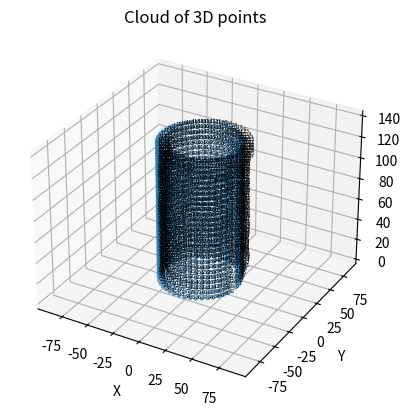

Write Python code to recreate this figure.
import numpy as np
import matplotlib.pyplot as plt 

def get_cloud_of_3d_points(charuco_num_of_columns:int = 44, 
                           charuco_num_of_rows:int = 28,
                           sample_height_mm:float = 140,
                           sample_diameter_mm:float = 70,
                           flag1:bool = False, 
                           flag2:bool = False) -> dict:
    """
    Generate a cloud of 3D points based on the given parameters.

    Parameters
    ----------
    charuco_num_of_columns : int, optional
        Number of columns in the charuco board, by default 44.
    charuco_num_of_rows : int, optional
        Number of rows in the charuco board, by default 28.
    sample_height_mm : float, optional
        Height of the sample in millimeters, by default 140.
    sample_diameter_mm : float, optional
        Diameter of the sample in millimeters, by default 70.
    flag1 : bool, optional
        Whether to plot the generated points or not, by default False.
    flag2 : bool, optional
        Whether to plot the corners ids or not, by default False.

    Returns
    -------
    dict
        Dictionary containing the 3D coordinates of each corner.
    """

    horz_num_of_squares = charuco_num_of_columns - 1
    sample_radius_mm = 0.5 * sample_diameter_mm
    charuco_square_length_mm = round((np.pi*sample_diameter_mm)/charuco_num_of_columns)
    elementary_angle_rad = charuco_square_length_mm / sample_radius_mm


    num_of_corners = (charuco_num_of_rows - 1) * (charuco_num_of_columns - 1)
    x_coordinates = np.zeros(num_of_corners)
    y_coordinates = np.zeros(num_of_corners)
    z_coordinates = np.zeros(num_of_corners)

    for ver_corner_index in range(charuco_num_of_rows - 1):
        for horz_corner_index in range(charuco_num_of_columns - 1):
            corner_id = horz_corner_index + ver_corner_index * horz_num_of_squares
            theta = horz_corner_index * elementary_angle_rad
            x_coordinates[corner_id] = sample_radius_mm * np.cos(theta) 
            y_coordinates[corner_id] = sample_radius_mm * np.sin(theta)
            # z_coordinates[corner_id] = sample_height_mm - (ver_corner_index * charuco_square_length_mm + charuco_square_length_mm)
            z_coordinates[corner_id] = (ver_corner_index * charuco_square_length_mm + charuco_square_length_mm)

    coords_3d_points = {
        corner_id: np.array([x, y, z], np.float32)
        for corner_id, x, y, z in zip(range(num_of_corners), x_coordinates, y_coordinates, z_coordinates)
    }

    if flag1:
        # plot the points
        plot_3d_points(coords_3d_points, flag=flag2)
    
    return coords_3d_points

def plot_3d_points(coords_3d_points: dict, flag: bool = False):
    """
    Plot the 3D points in a scatter plot.

    Parameters
    ----------
    coords_3d_points : dict
        Dictionary containing the 3D coordinates of each corner.
    flag : bool, optional
        Whether to plot the corners ids or not, by default False.
    
    Returns
    -------
    None
        The function plots the 3D points.

    """
    x_coordinates = np.array([])
    y_coordinates = np.array([])
    z_coordinates = np.array([])
    corner_ids = np.array([])

    for corner_id, coords in coords_3d_points.items():
        corner_ids = np.append(corner_ids, corner_id)
        x_coordinates = np.append(x_coordinates, coords[0])
        y_coordinates = np.append(y_coordinates, coords[1])
        z_coordinates = np.append(z_coordinates, coords[2])

    fig = plt.figure()
    ax = fig.add_subplot(projection='3d')
    ax.scatter(x_coordinates, y_coordinates, z_coordinates, marker=".")

    if flag:
        # show the ids of the corners
        for i, corner_id in enumerate(corner_ids):
            ax.text(x_coordinates[i], y_coordinates[i], z_coordinates[i], str(int(corner_id)), fontsize=4)

    ax.set_xlabel('X')
    ax.set_ylabel('Y')
    ax.set_zlabel('Z')
    ax.set_title('Cloud of 3D points')
    plt.axis('equal')
    plt.show()

if __name__ == "__main__":
    get_cloud_of_3d_points(flag1=True, flag2=True)